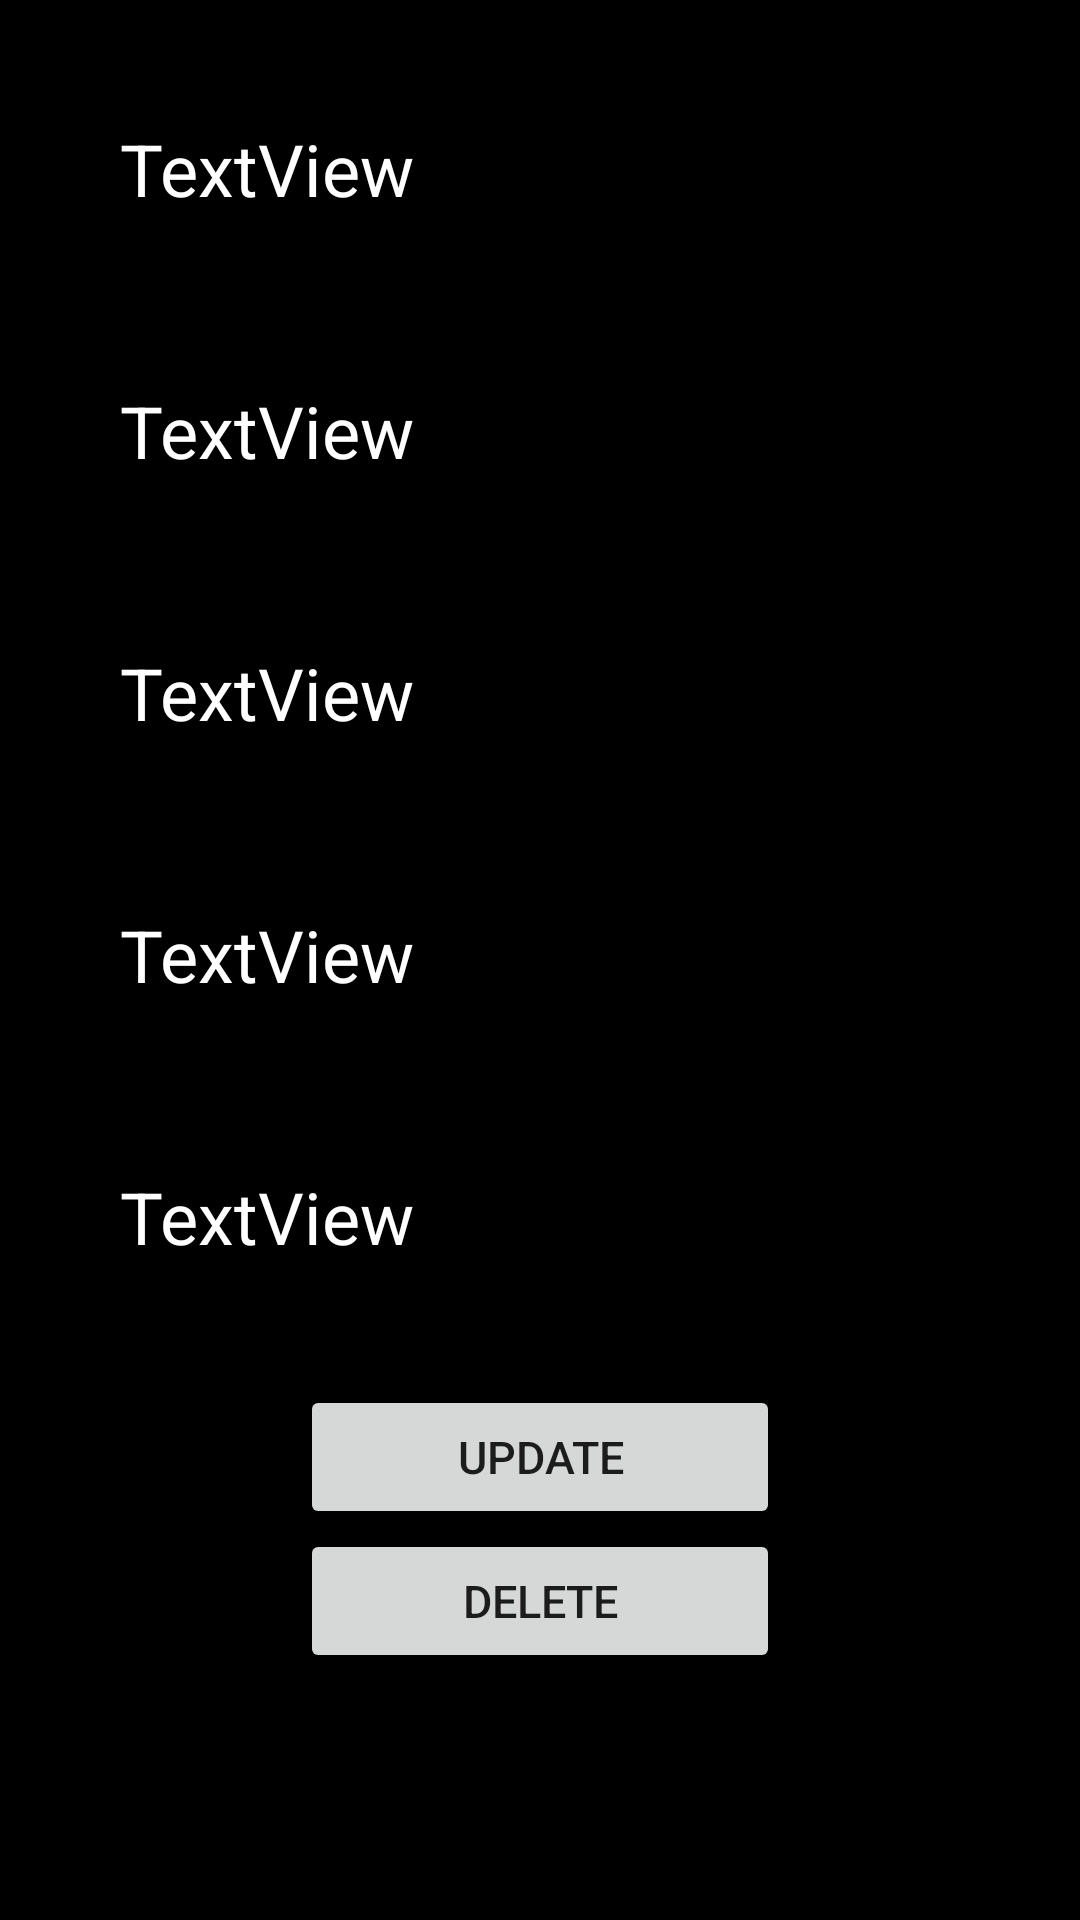

The Android layout XML behind this screen, and the referenced resources:
<!-- AndroidManifest.xml: application theme Theme.FireApp -->
<!-- res/layout/users.xml -->
<?xml version="1.0" encoding="utf-8"?>
<androidx.constraintlayout.widget.ConstraintLayout
    xmlns:android="http://schemas.android.com/apk/res/android"
    xmlns:app="http://schemas.android.com/apk/res-auto"
    android:layout_width="match_parent"
    android:layout_height="match_parent"
    >

    <LinearLayout
        android:layout_width="match_parent"
        android:layout_height="match_parent"
        android:background="@color/black"
        android:orientation="vertical">


        <TextView
            android:id="@+id/textNama"
            android:layout_width="match_parent"
            android:layout_height="wrap_content"
            android:layout_margin="40dp"
            android:text="TextView"
            android:textColor="@color/white"
            android:textSize="24sp" />

        <TextView
            android:id="@+id/textKelas"
            android:layout_width="match_parent"
            android:layout_height="wrap_content"
            android:layout_marginLeft="40dp"
            android:layout_marginTop="15dp"
            android:layout_marginRight="40dp"
            android:layout_marginBottom="40dp"
            android:text="TextView"
            android:textColor="@color/white"
            android:textSize="24sp" />

        <TextView
            android:id="@+id/textSekolah"
            android:layout_width="match_parent"
            android:layout_height="wrap_content"
            android:layout_marginLeft="40dp"
            android:layout_marginTop="15dp"
            android:layout_marginRight="40dp"
            android:layout_marginBottom="40dp"
            android:text="TextView"
            android:textColor="@color/white"
            android:textSize="24sp" />

        <TextView
            android:id="@+id/textNis"
            android:layout_width="match_parent"
            android:layout_height="wrap_content"
            android:layout_marginLeft="40dp"
            android:layout_marginTop="15dp"
            android:layout_marginRight="40dp"
            android:layout_marginBottom="40dp"
            android:text="TextView"
            android:textColor="@color/white"
            android:textSize="24sp" />

        <TextView
            android:id="@+id/textNisn"
            android:layout_width="match_parent"
            android:layout_height="wrap_content"
            android:layout_marginLeft="40dp"
            android:layout_marginTop="15dp"
            android:layout_marginRight="40dp"
            android:layout_marginBottom="40dp"
            android:text="TextView"
            android:textColor="@color/white"
            android:textSize="24sp" />

        <Button
            android:id="@+id/btnUpdate"
            android:layout_width="match_parent"
            android:layout_height="wrap_content"
            android:layout_marginRight="100dp"
            android:layout_marginLeft="100dp"
            android:text="Update"
            android:textSize="15dp"/>

        <Button
            android:id="@+id/btnDelete"
            android:layout_width="match_parent"
            android:layout_height="wrap_content"
            android:layout_marginRight="100dp"
            android:layout_marginLeft="100dp"
            android:text="Delete"
            android:textSize="15dp"
            />

    </LinearLayout>

</androidx.constraintlayout.widget.ConstraintLayout>
<!-- resources referenced by this layout -->
<resources>
  <style name="Theme.FireApp" parent="Theme.MaterialComponents.DayNight.NoActionBar">
          
          <item name="colorPrimary">@color/purple_500</item>
          <item name="colorPrimaryVariant">@color/purple_700</item>
          <item name="colorOnPrimary">@color/white</item>
          
          <item name="colorSecondary">@color/teal_200</item>
          <item name="colorSecondaryVariant">@color/teal_700</item>
          <item name="colorOnSecondary">@color/black</item>
          
          <item name="android:statusBarColor" tools:targetApi="l">?attr/colorPrimaryVariant</item>
          
      </style>
  <!-- not gathered from this repository: default colours our renderer supplied (Android Studio template values) -->
  <color name="purple_500">#FF6200EE</color>
  <color name="purple_700">#FF3700B3</color>
  <color name="teal_200">#FF03DAC5</color>
  <color name="teal_700">#FF018786</color>
  <color name="black">#FF000000</color>
  <color name="white">#FFFFFFFF</color>
</resources>
